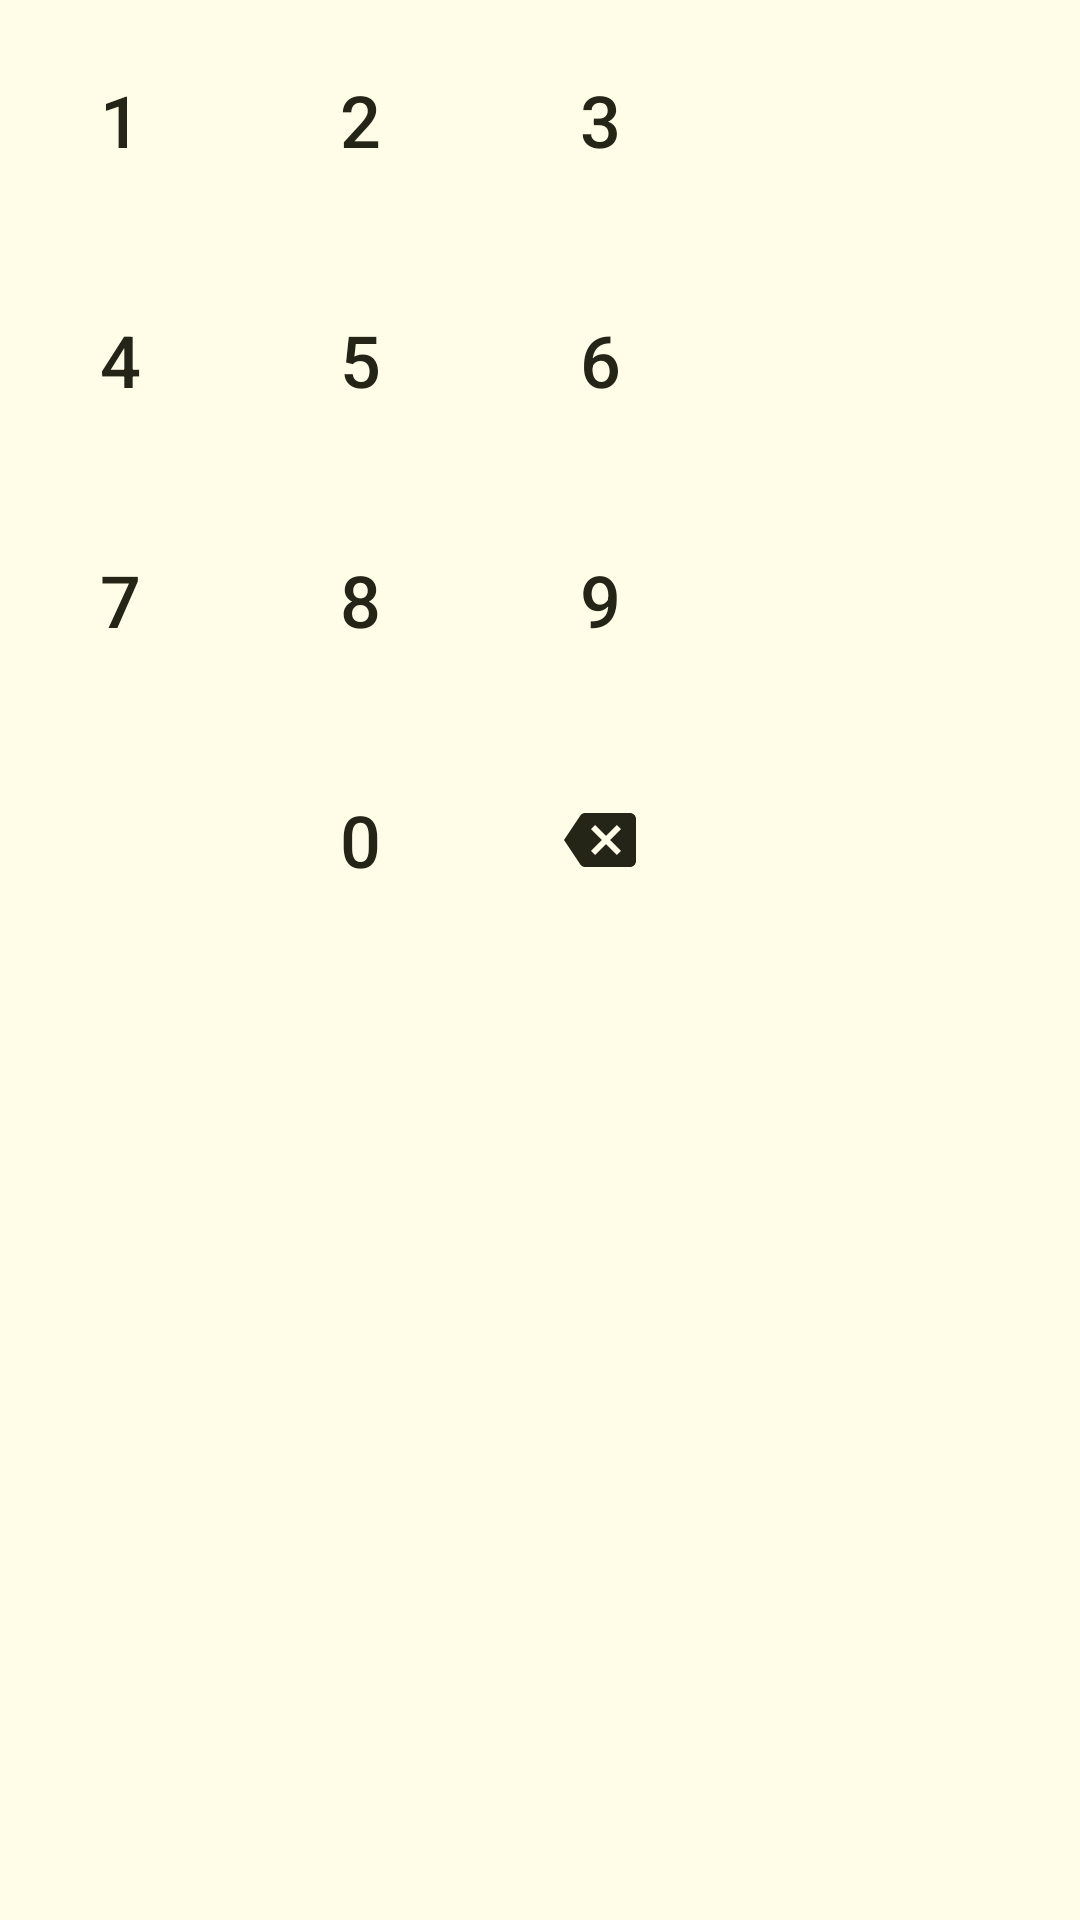

This screen was rendered from an Android layout file. Write that file and the resources it references.
<!-- AndroidManifest.xml: application theme Theme.Lemon -->
<!-- res/layout/view_pin_keypad.xml -->
<?xml version="1.0" encoding="utf-8"?>
<GridLayout xmlns:android="http://schemas.android.com/apk/res/android"
    android:layout_width="wrap_content"
    android:layout_height="wrap_content"
    android:columnCount="3"
    android:rowCount="4"
    android:useDefaultMargins="true">

    <Button
        android:id="@+id/key_1"
        style="@style/Widget.Lemon.PinKey"
        android:layout_width="72dp"
        android:layout_height="72dp"
        android:text="1" />

    <Button
        android:id="@+id/key_2"
        style="@style/Widget.Lemon.PinKey"
        android:layout_width="72dp"
        android:layout_height="72dp"
        android:text="2" />

    <Button
        android:id="@+id/key_3"
        style="@style/Widget.Lemon.PinKey"
        android:layout_width="72dp"
        android:layout_height="72dp"
        android:text="3" />

    <Button
        android:id="@+id/key_4"
        style="@style/Widget.Lemon.PinKey"
        android:layout_width="72dp"
        android:layout_height="72dp"
        android:text="4" />

    <Button
        android:id="@+id/key_5"
        style="@style/Widget.Lemon.PinKey"
        android:layout_width="72dp"
        android:layout_height="72dp"
        android:text="5" />

    <Button
        android:id="@+id/key_6"
        style="@style/Widget.Lemon.PinKey"
        android:layout_width="72dp"
        android:layout_height="72dp"
        android:text="6" />

    <Button
        android:id="@+id/key_7"
        style="@style/Widget.Lemon.PinKey"
        android:layout_width="72dp"
        android:layout_height="72dp"
        android:text="7" />

    <Button
        android:id="@+id/key_8"
        style="@style/Widget.Lemon.PinKey"
        android:layout_width="72dp"
        android:layout_height="72dp"
        android:text="8" />

    <Button
        android:id="@+id/key_9"
        style="@style/Widget.Lemon.PinKey"
        android:layout_width="72dp"
        android:layout_height="72dp"
        android:text="9" />

    <Space
        android:layout_width="72dp"
        android:layout_height="72dp" />

    <Button
        android:id="@+id/key_0"
        style="@style/Widget.Lemon.PinKey"
        android:layout_width="72dp"
        android:layout_height="72dp"
        android:text="0" />

    <ImageButton
        android:id="@+id/key_back"
        android:layout_width="72dp"
        android:layout_height="72dp"
        android:background="?attr/selectableItemBackgroundBorderless"
        android:contentDescription="@string/back"
        android:src="@drawable/ic_backspace" />
</GridLayout>
<!-- resources referenced by this layout -->
<resources>
  <!-- drawable ic_backspace (drawable) -->
  <vector xmlns:android="http://schemas.android.com/apk/res/android"
      android:width="24dp" android:height="24dp"
      android:viewportWidth="24" android:viewportHeight="24"
      android:tint="?attr/colorOnSurface">
      <path android:fillColor="#FFFFFF" android:pathData="M22,3H7c-0.69,0-1.23,0.35-1.59,0.88L0,12l5.41,8.11c0.36,0.53,0.9,0.89,1.59,0.89h15c1.1,0,2-0.9,2-2V5c0-1.1-0.9-2-2-2zM19,15.59L17.59,17 14,13.41 10.41,17 9,15.59 12.59,12 9,8.41 10.41,7 14,10.59 17.59,7 19,8.41 15.41,12 19,15.59z" />
  </vector>
  <string name="back">Back</string>
  <style name="Widget.Lemon.PinKey" parent="Widget.Material3.Button.TextButton">
          <item name="android:textSize">24sp</item>
          <item name="android:textColor">@color/ink</item>
          <item name="cornerRadius">20dp</item>
      </style>
  <style name="Theme.Lemon" parent="Theme.Material3.DayNight.NoActionBar">
          <item name="colorPrimary">@color/lemon_deep</item>
          <item name="colorPrimaryDark">@color/lemon_dark</item>
          <item name="colorOnPrimary">@color/white</item>
          <item name="colorSecondary">@color/leaf_green</item>
          <item name="colorOnSecondary">@color/white</item>
          <item name="android:colorBackground">@color/lemon_pale</item>
          <item name="colorSurface">@color/surface</item>
          <item name="colorOnSurface">@color/ink</item>
          <item name="android:statusBarColor">@color/lemon_deep</item>
          <item name="android:navigationBarColor">@color/surface</item>
          <item name="android:windowLightStatusBar">false</item>
          <item name="materialButtonStyle">@style/Widget.Lemon.Button</item>
          <item name="materialCardViewStyle">@style/Widget.Lemon.Card</item>
          <item name="android:windowAnimationStyle">@style/Animation.Lemon</item>
      </style>
  <color name="ink">#252517</color>
  <color name="lemon_deep">#F9A825</color>
  <color name="lemon_dark">#F57F17</color>
  <color name="white">#FFFFFF</color>
  <color name="leaf_green">#7CB342</color>
  <color name="lemon_pale">#FFFDE7</color>
  <color name="surface">#FFFDF5</color>
  <style name="Widget.Lemon.Button" parent="Widget.Material3.Button">
          <item name="backgroundTint">@color/lemon_deep</item>
          <item name="android:textColor">@color/white</item>
          <item name="cornerRadius">14dp</item>
      </style>
  <style name="Widget.Lemon.Card" parent="Widget.Material3.CardView.Elevated">
          <item name="cardCornerRadius">18dp</item>
          <item name="cardElevation">2dp</item>
          <item name="cardBackgroundColor">@color/surface</item>
          <item name="strokeColor">@color/lemon_light</item>
          <item name="strokeWidth">1dp</item>
      </style>
  <style name="Animation.Lemon" parent="@android:style/Animation.Activity">
          <item name="android:activityOpenEnterAnimation">@anim/activity_open_enter</item>
          <item name="android:activityOpenExitAnimation">@anim/activity_open_exit</item>
          <item name="android:activityCloseEnterAnimation">@anim/activity_close_enter</item>
          <item name="android:activityCloseExitAnimation">@anim/activity_close_exit</item>
      </style>
  <color name="lemon_light">#FFF9C4</color>
</resources>
